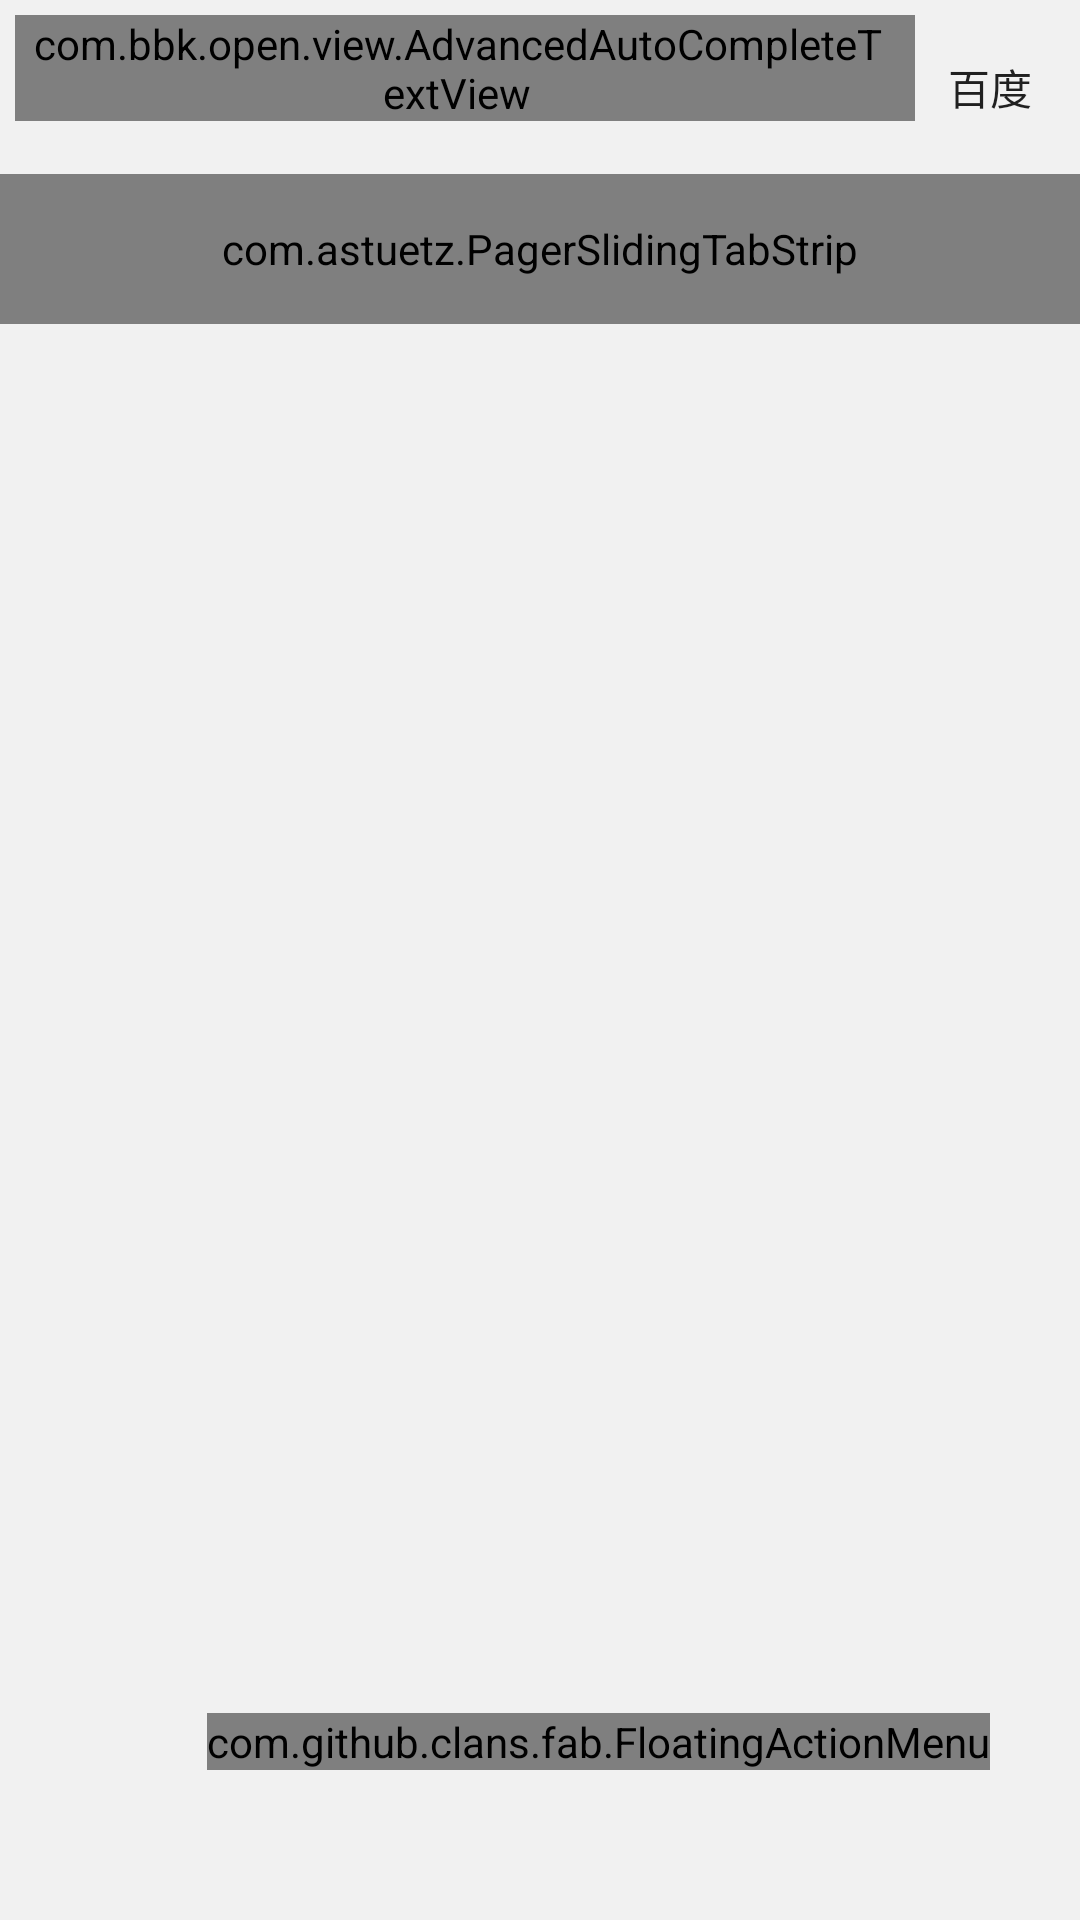

Layout XML and referenced resources for this Android screen:
<!-- AndroidManifest.xml: application theme AppTheme -->
<!-- res/layout/activity_main.xml -->
<?xml version="1.0" encoding="utf-8"?>
<LinearLayout xmlns:android="http://schemas.android.com/apk/res/android"
    xmlns:tools="http://schemas.android.com/tools"
    xmlns:fab="http://schemas.android.com/apk/res-auto"
    android:id="@+id/layout_all"
    android:layout_width="match_parent"
    android:layout_height="match_parent"
    android:background="@color/colorGray"
    android:orientation="vertical"
    tools:context="com.bbk.open.activity.MainActivity">

    <View
        android:focusable="true"
        android:focusableInTouchMode="true"
        android:layout_width="0dp"
        android:layout_height="0dp"/>

    <LinearLayout
        android:layout_width="match_parent"
        android:layout_height="wrap_content"
        android:padding="5dp"
        android:orientation="horizontal">
        <com.bbk.open.view.AdvancedAutoCompleteTextView
            android:layout_width="0dp"
            android:layout_weight="6"
            android:id="@+id/tv_search_key"
            android:singleLine="true"
            android:layout_height="wrap_content"
            android:background="@drawable/shape"
            android:drawableLeft="@drawable/search"
            android:drawableTop="@drawable/cancelm"
            android:drawableRight="@drawable/voice"
            android:drawableStart="@drawable/search"
            android:drawableEnd="@drawable/voice"
            android:paddingLeft="5dp"
            android:paddingStart="5dp"
            android:paddingRight="10dp"
            android:paddingEnd="10dp"/>

        <Button
            android:layout_width="0dp"
            android:id="@+id/bt_search_web"
            android:layout_weight="1"
            android:background="@color/transparent"
            android:layout_height="wrap_content"
            android:text="@string/search_web"/>

    </LinearLayout>


    <com.astuetz.PagerSlidingTabStrip
        android:id="@+id/tab"
        android:layout_width="match_parent"
        android:layout_height="50dp">

    </com.astuetz.PagerSlidingTabStrip>



    <FrameLayout
        android:layout_width="match_parent"
        android:layout_height="match_parent">

        <android.support.v4.view.ViewPager
            android:id="@+id/viewpage1r"
            android:layout_width="match_parent"
            android:layout_height="match_parent">

        </android.support.v4.view.ViewPager>

        <com.github.clans.fab.FloatingActionMenu
            android:id="@+id/menu_yellow"
            android:layout_width="wrap_content"
            android:layout_height="wrap_content"
            android:layout_gravity="right|bottom"
            android:layout_marginRight="30dp"
            android:layout_marginBottom="50dp"
            android:layout_marginLeft="10dp"
            android:layout_marginTop="10dp"
            fab:menu_labels_style="@style/MenuLabelsStyle"
            fab:menu_labels_showAnimation="@anim/jump_from_down"
            fab:menu_labels_hideAnimation="@anim/jump_to_down"
            fab:menu_animationDelayPerItem="0"
            fab:menu_shadowColor="#444"
            fab:menu_colorNormal="#FFB805"
            fab:menu_colorPressed="#F2AB00"
            fab:menu_colorRipple="#D99200">

            <com.github.clans.fab.FloatingActionButton
                android:id="@+id/fab_hide"
                android:layout_width="wrap_content"
                android:layout_height="wrap_content"
                android:src="@drawable/hide"
                fab:fab_label="隐藏空间"
                style="@style/MenuButtonsStyle" />

            <com.github.clans.fab.FloatingActionButton
                android:id="@+id/fab_scan"
                android:layout_width="wrap_content"
                android:layout_height="wrap_content"
                android:src="@drawable/scan"
                fab:fab_label="扫描二维码"
                style="@style/MenuButtonsStyle" />

        </com.github.clans.fab.FloatingActionMenu>
    </FrameLayout>


</LinearLayout>
<!-- resources referenced by this layout -->
<resources>
  <color name="colorGray">#f1f1f1</color>
  <!-- drawable cancelm: png bitmap (drawable-xhdpi, 1181 bytes) -->
  <!-- drawable hide: png bitmap (drawable-ldpi, 2182 bytes) -->
  <!-- drawable scan: png bitmap (drawable-ldpi, 1754 bytes) -->
  <!-- drawable search: png bitmap (drawable, 1358 bytes) -->
  <!-- drawable shape (drawable) -->
  <?xml version="1.0" encoding="utf-8"?>
  <shape xmlns:android="http://schemas.android.com/apk/res/android">
      <solid android:color="#ffffff"/>
      <corners android:radius="20dp"/>
      <stroke android:color="#b1b1b1"
          android:width="2px"
          />
  </shape>
  <!-- drawable voice: png bitmap (drawable-ldpi, 1624 bytes) -->
  <string name="search_web">百度</string>
  <style name="MenuButtonsStyle">
          <item name="fab_size">mini</item>
          <item name="fab_showAnimation">@anim/jump_from_down</item>
          <item name="fab_hideAnimation">@anim/jump_to_down</item>
          <item name="fab_shadowColor">#444</item>
          <item name="fab_colorNormal">#FFB805</item>
          <item name="fab_colorPressed">#F2AB00</item>
          <item name="fab_colorRipple">#D99200</item>
      </style>
  <style name="MenuLabelsStyle">
          <item name="android:background">@drawable/fab_label_background</item>
          <item name="android:textColor">#FFFFFF</item>
          <item name="android:textSize">14sp</item>
          <item name="android:maxLines">2</item>
          <item name="android:ellipsize">end</item>
      </style>
  <style name="AppTheme" parent="Theme.AppCompat.Light.NoActionBar">
          
      </style>
</resources>
